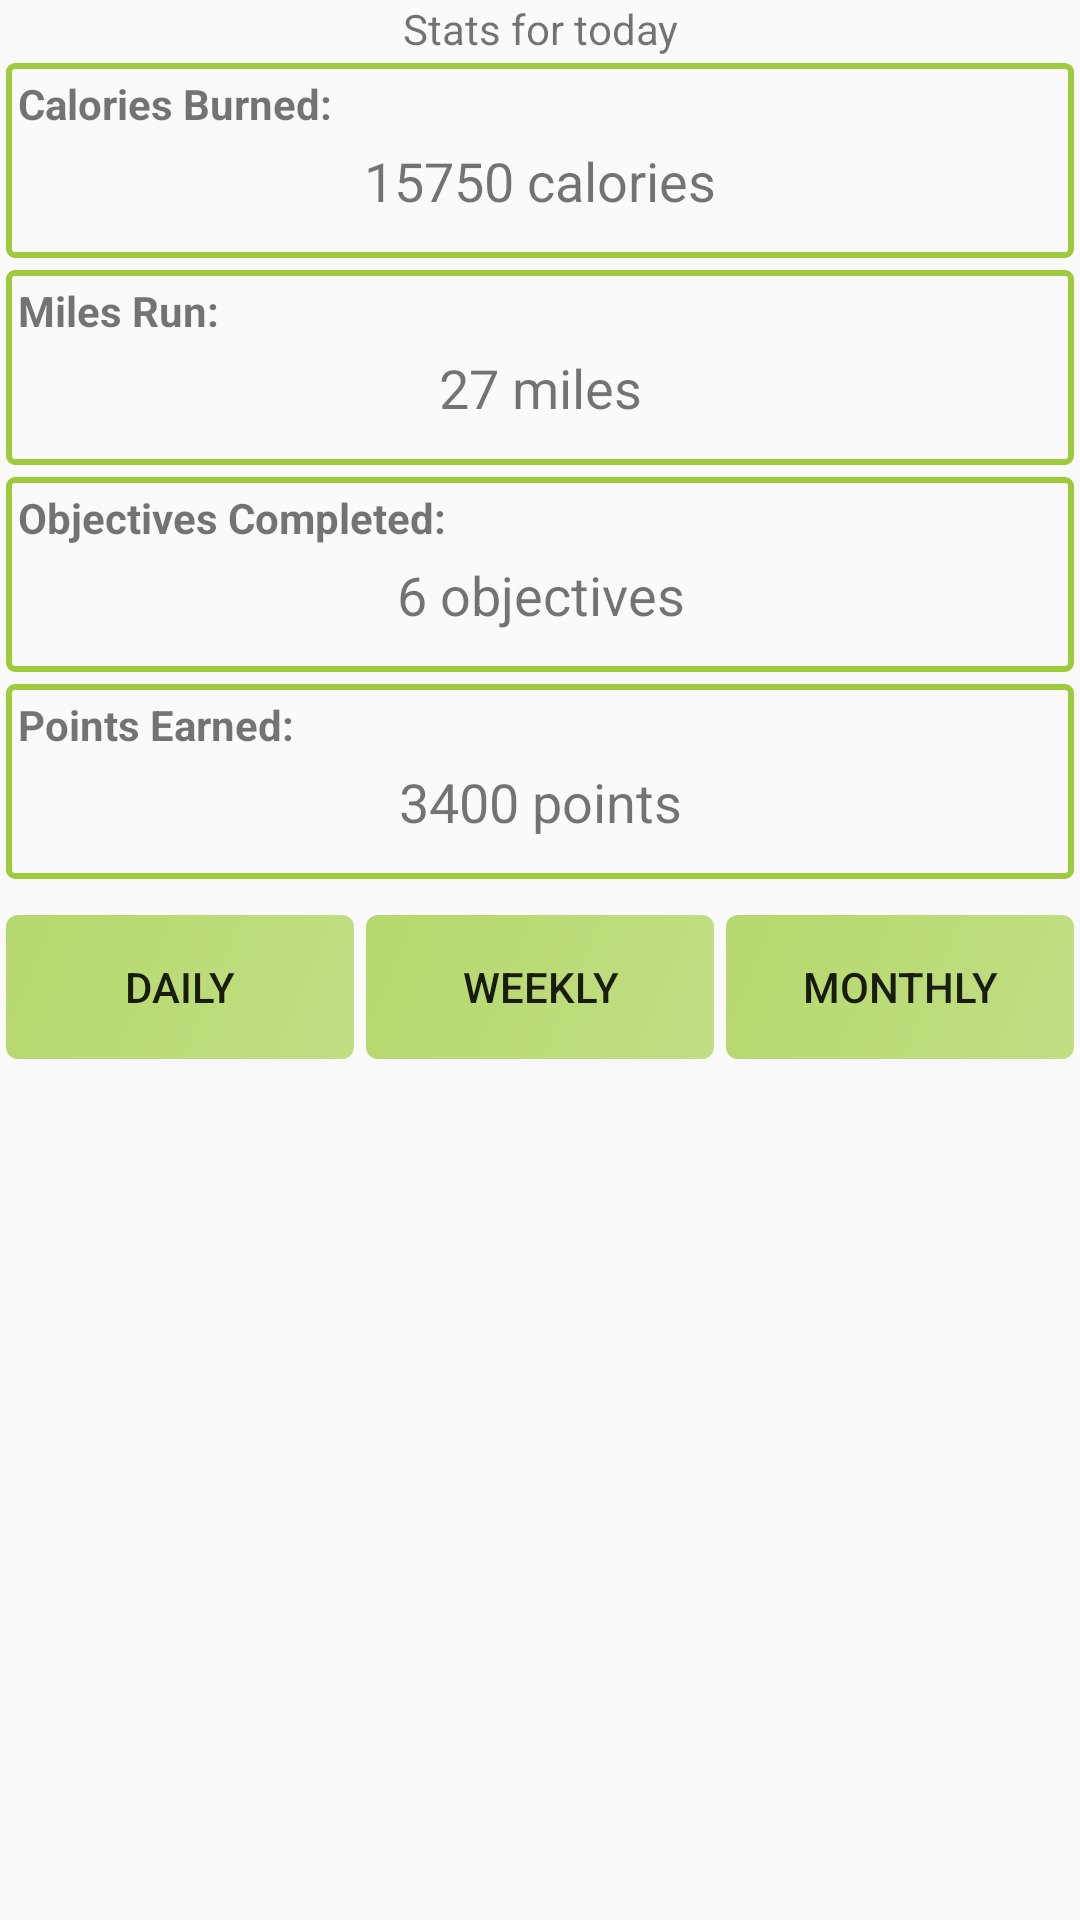

The Android layout XML behind this screen, and the referenced resources:
<!-- AndroidManifest.xml: application theme AppTheme -->
<!-- res/layout/fragment_prof_stats.xml -->
<?xml version="1.0" encoding="utf-8"?>
<LinearLayout xmlns:android="http://schemas.android.com/apk/res/android"
    android:orientation="vertical"
    android:layout_width="match_parent"
    android:layout_height="match_parent">

    <TextView
        android:id="@+id/tvHeader"
        android:layout_width="match_parent"
        android:layout_height="wrap_content"
        android:gravity="center"
        android:text="Stats for today"/>

    <ScrollView
        android:layout_width="match_parent"
        android:layout_height="wrap_content">
        <LinearLayout
            android:layout_width="match_parent"
            android:layout_height="match_parent"
            android:orientation="vertical">
            <LinearLayout
                android:layout_width="match_parent"
                android:layout_height="65dp"
                android:layout_margin="2dp"
                android:padding="3dp"
                android:background="@drawable/stats_text_border"
                android:orientation="vertical"
                android:weightSum="3">
                <TextView
                    android:layout_width="match_parent"
                    android:layout_margin="1dp"
                    android:text="Calories Burned:"
                    android:layout_height="0dp"
                    android:layout_weight="1"
                    android:textStyle="bold"/>
                <TextView
                    android:id="@+id/tvCalsBurned"
                    android:layout_width="match_parent"
                    android:layout_height="0dp"
                    android:layout_weight="2"
                    android:paddingTop="3dp"
                    android:gravity="center_horizontal"
                    android:text="15750 calories"
                    android:textSize="18sp"/>
            </LinearLayout>

            <LinearLayout
                android:layout_width="match_parent"
                android:layout_height="65dp"
                android:layout_margin="2dp"
                android:padding="3dp"
                android:background="@drawable/stats_text_border"
                android:orientation="vertical"
                android:weightSum="3">
                <TextView
                    android:layout_width="match_parent"
                    android:layout_margin="1dp"
                    android:layout_height="0dp"
                    android:layout_weight="1"
                    android:text="Miles Run:"
                    android:textStyle="bold"/>
                <TextView
                    android:id="@+id/tvMilesRun"
                    android:layout_width="match_parent"
                    android:layout_height="0dp"
                    android:layout_weight="2"
                    android:paddingTop="3dp"
                    android:gravity="center_horizontal"
                    android:text="27 miles"
                    android:textSize="18sp"/>
            </LinearLayout>

            <LinearLayout
                android:layout_width="match_parent"
                android:layout_height="65dp"
                android:layout_margin="2dp"
                android:padding="3dp"
                android:background="@drawable/stats_text_border"
                android:orientation="vertical"
                android:weightSum="3">
                <TextView
                    android:layout_width="match_parent"
                    android:layout_margin="1dp"
                    android:layout_height="0dp"
                    android:text="Objectives Completed:"
                    android:textStyle="bold"
                    android:layout_weight="1"/>
                <TextView
                    android:id="@+id/tvObjectivesCompleted"
                    android:layout_width="match_parent"
                    android:layout_height="0dp"
                    android:layout_weight="2"
                    android:paddingTop="3dp"
                    android:gravity="center_horizontal"
                    android:text="6 objectives"
                    android:textSize="18sp"/>
            </LinearLayout>

            <LinearLayout
                android:layout_width="match_parent"
                android:layout_height="65dp"
                android:layout_margin="2dp"
                android:padding="3dp"
                android:background="@drawable/stats_text_border"
                android:orientation="vertical"
                android:weightSum="3">
                <TextView
                    android:layout_width="match_parent"
                    android:layout_margin="1dp"
                    android:layout_height="0dp"
                    android:text="Points Earned:"
                    android:textStyle="bold"
                    android:layout_weight="1"/>
                <TextView
                    android:id="@+id/tvPointsEarned"
                    android:layout_width="match_parent"
                    android:layout_height="0dp"
                    android:layout_weight="2"
                    android:paddingTop="3dp"
                    android:gravity="center_horizontal"
                    android:text="3400 points"
                    android:textSize="18sp"/>
            </LinearLayout>

            <LinearLayout
                android:layout_width="match_parent"
                android:layout_height="wrap_content"
                android:layout_marginTop="8dp"
                android:orientation="horizontal"
                android:weightSum="3">

                <Button
                    android:id="@+id/btnDailyStats"
                    android:layout_width="wrap_content"
                    android:layout_height="wrap_content"
                    android:layout_margin="2dp"
                    android:text="Daily"
                    android:layout_weight="1"
                    android:background="@drawable/my_button_bg" />

                <Button
                    android:id="@+id/btnWeeklyStats"
                    android:layout_width="wrap_content"
                    android:layout_height="wrap_content"
                    android:layout_margin="2dp"
                    android:text="Weekly"
                    android:layout_weight="1"
                    android:background="@drawable/my_button_bg" />

                <Button
                    android:id="@+id/btnMonthlyStats"
                    android:layout_width="wrap_content"
                    android:layout_height="wrap_content"
                    android:layout_margin="2dp"
                    android:text="Monthly"
                    android:layout_weight="1"
                    android:background="@drawable/my_button_bg" />
            </LinearLayout>
        </LinearLayout>
    </ScrollView>
</LinearLayout>
<!-- resources referenced by this layout -->
<resources>
  <!-- drawable my_button_bg (drawable) -->
  <?xml version="1.0" encoding="utf-8"?>
  <shape xmlns:android="http://schemas.android.com/apk/res/android"
      android:shape="rectangle">
      <gradient
          android:angle="135"
          android:endColor="#B5D86C"
          android:startColor="#C2DE84"
          android:type="linear" />
      <corners android:radius="4dp" />
  </shape>
  <!-- drawable stats_text_border (drawable) -->
  <shape xmlns:android="http://schemas.android.com/apk/res/android"
      android:shape="rectangle">
      <stroke android:color="@color/colorPrimary" android:width="2dp"/>
      <corners android:radius="2dp"/>
  </shape>
  <style name="AppTheme" parent="Theme.AppCompat.Light.DarkActionBar">
          
          <item name="colorPrimary">@color/colorPrimary</item>
          <item name="colorPrimaryDark">@color/colorPrimaryDark</item>
          <item name="colorAccent">@color/colorAccent</item>
      </style>
  <color name="colorPrimary">#9DCB3B</color>
  <color name="colorPrimaryDark">#33691E</color>
  <color name="colorAccent">#0F91D0</color>
</resources>
